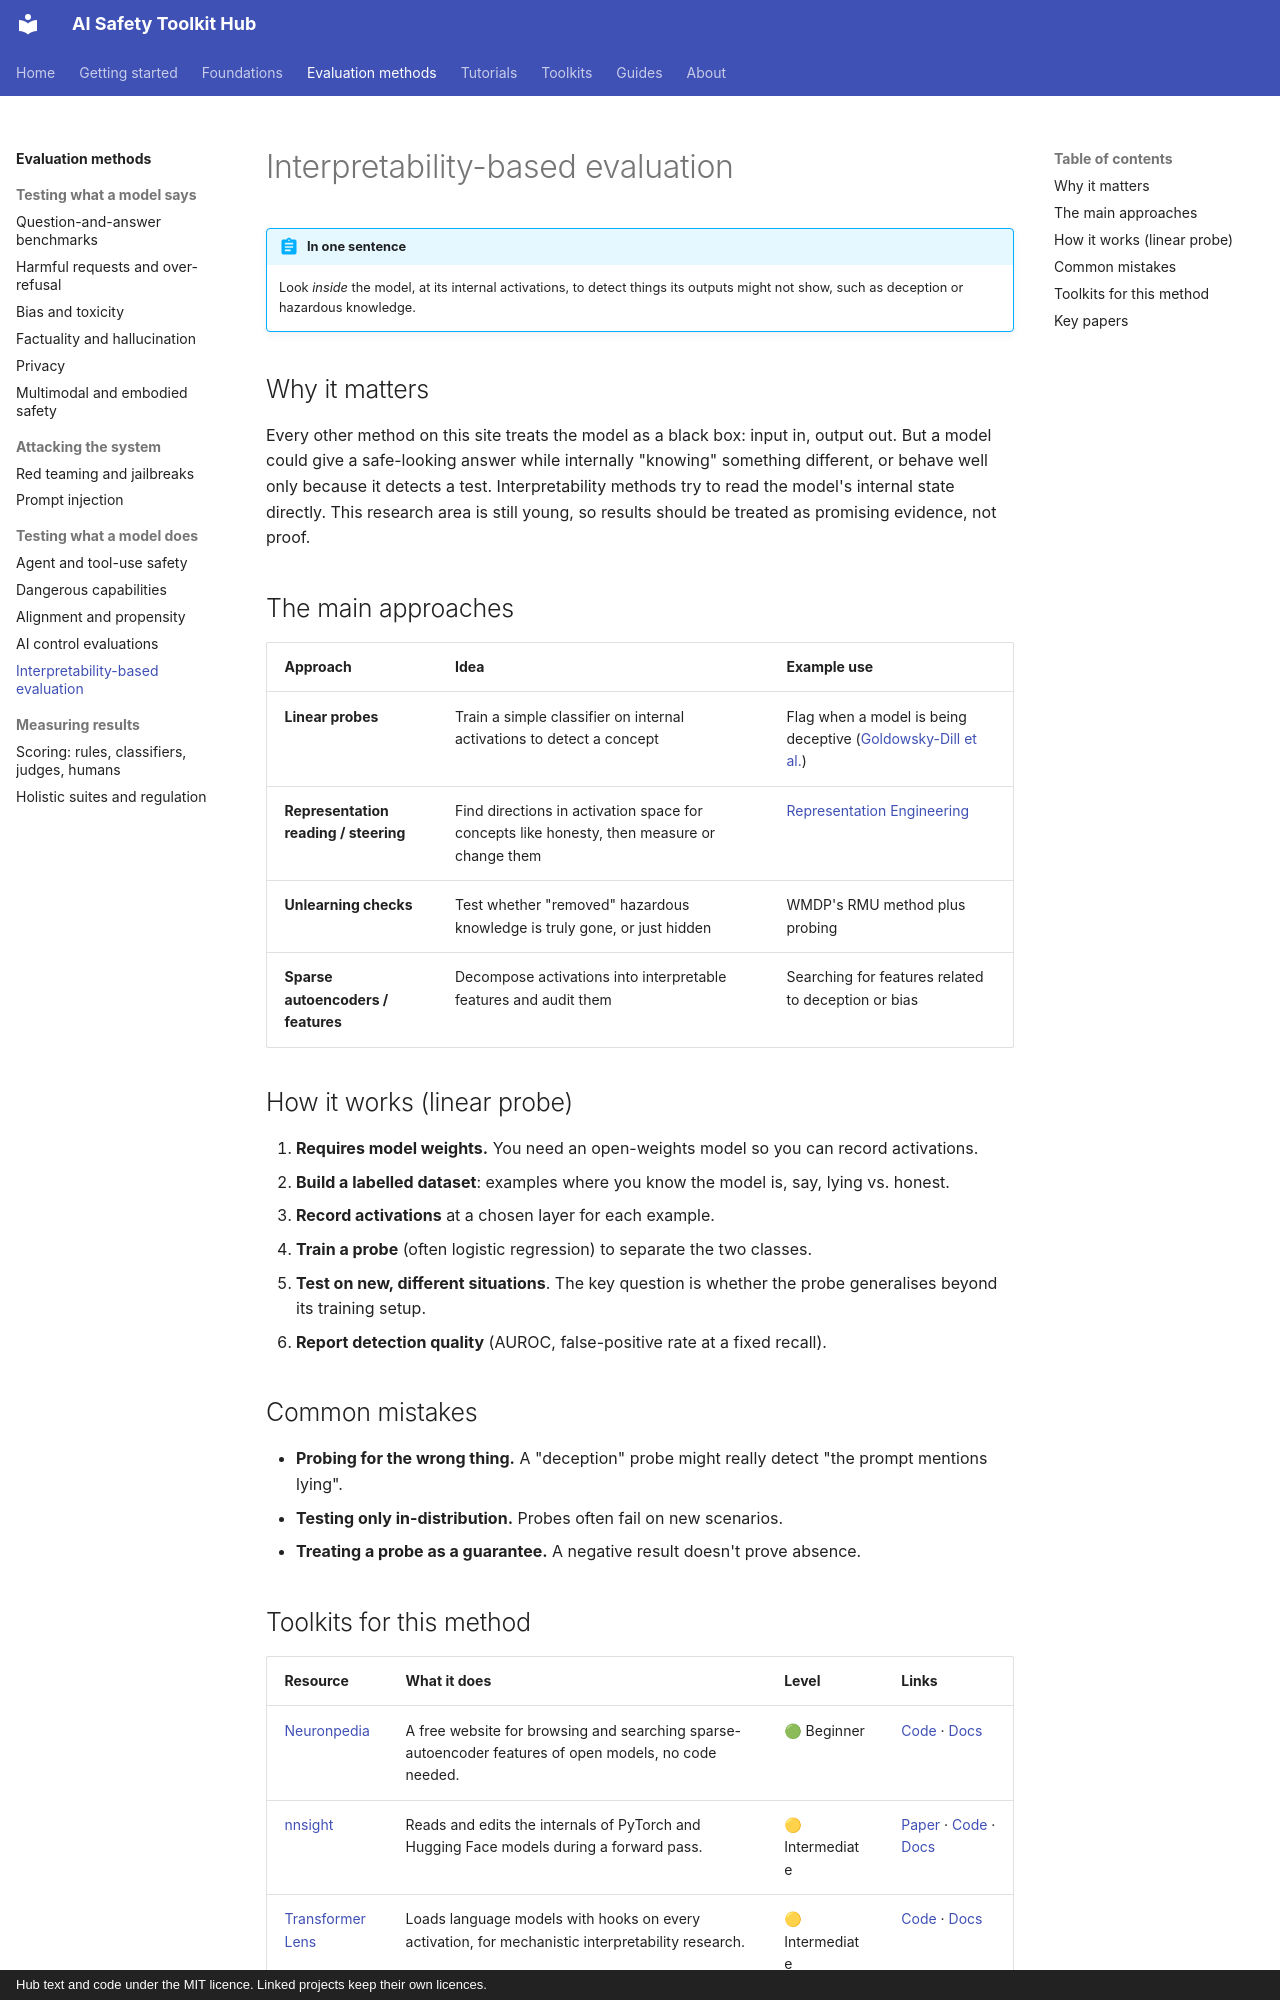

repository: rabeshi/AI-Safety-Toolkits · page: methods/interpretability/index.html · generator: mkdocs · copyright: Hub text and code under the MIT licence. Linked projects keep their own licences.

# Interpretability-based evaluation

!!! abstract "In one sentence"
    Look *inside* the model, at its internal activations, to detect things its outputs might not show, such as deception or hazardous knowledge.

## Why it matters

Every other method on this site treats the model as a black box: input in, output out. But a model could give a
safe-looking answer while internally "knowing" something different, or behave well only because it detects a
test. Interpretability methods try to read the model's internal state directly. This research area is still
young, so results should be treated as promising evidence, not proof.

## The main approaches

| Approach | Idea | Example use |
| --- | --- | --- |
| **Linear probes** | Train a simple classifier on internal activations to detect a concept | Flag when a model is being deceptive ([Goldowsky-Dill et al.](https://arxiv.org/abs/2502.03407)) |
| **Representation reading / steering** | Find directions in activation space for concepts like honesty, then measure or change them | [Representation Engineering](https://arxiv.org/abs/2310.01405) |
| **Unlearning checks** | Test whether "removed" hazardous knowledge is truly gone, or just hidden | WMDP's RMU method plus probing |
| **Sparse autoencoders / features** | Decompose activations into interpretable features and audit them | Searching for features related to deception or bias |

## How it works (linear probe)

1. **Requires model weights.** You need an open-weights model so you can record activations.
2. **Build a labelled dataset**: examples where you know the model is, say, lying vs. honest.
3. **Record activations** at a chosen layer for each example.
4. **Train a probe** (often logistic regression) to separate the two classes.
5. **Test on new, different situations**. The key question is whether the probe generalises beyond its training setup.
6. **Report detection quality** (AUROC, false-positive rate at a fixed recall).

## Common mistakes

- **Probing for the wrong thing.** A "deception" probe might really detect "the prompt mentions lying".
- **Testing only in-distribution.** Probes often fail on new scenarios.
- **Treating a probe as a guarantee.** A negative result doesn't prove absence.
